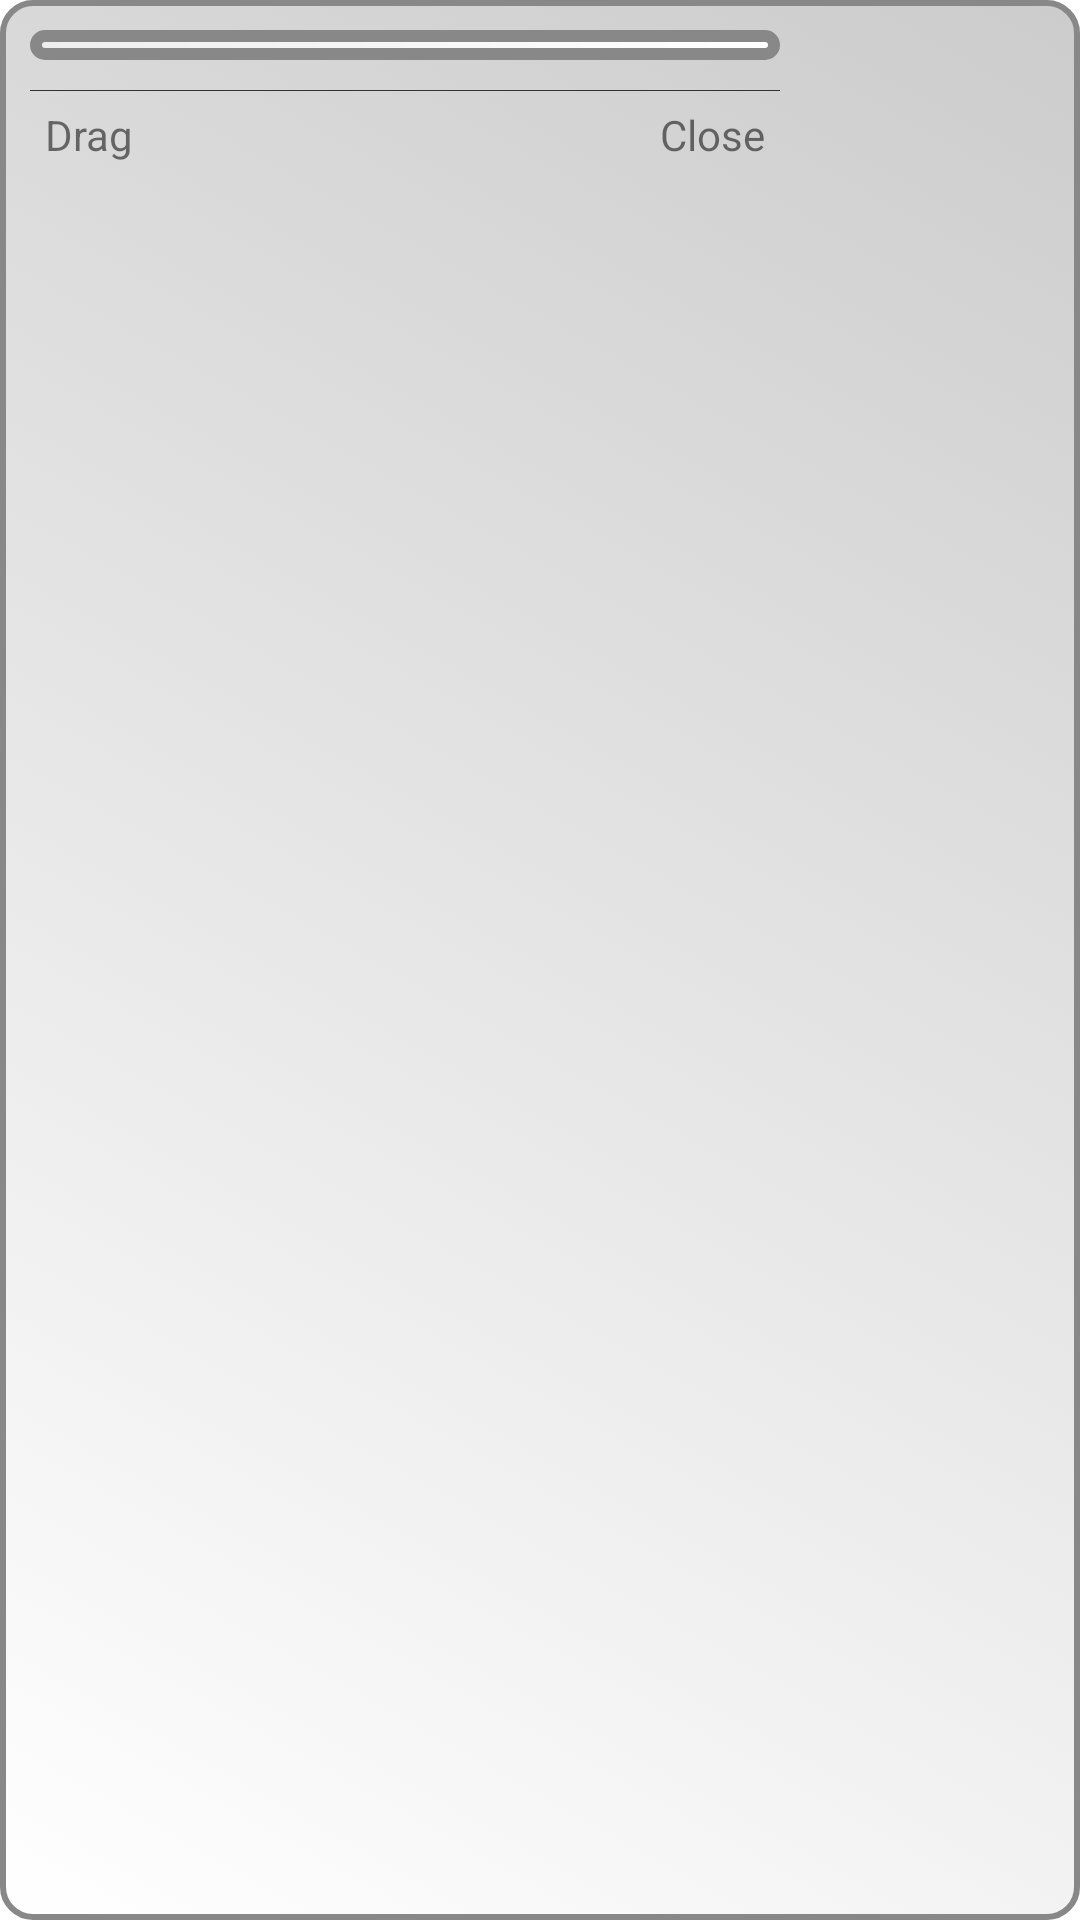

Android layout source for this screen:
<!-- AndroidManifest.xml: application theme AppTheme -->
<!-- res/layout/settings_menu.xml -->
<?xml version="1.0" encoding="utf-8" standalone="no"?>
<RelativeLayout xmlns:android="http://schemas.android.com/apk/res/android"
    xmlns:tools="http://schemas.android.com/tools"
    android:layout_width="wrap_content"
    android:layout_height="wrap_content"
    android:background="@drawable/round_border_btn1">

    <ExpandableListView
        android:id="@+id/menu_expand_list"
        style="@style/result_scroll_border_panel"
        android:layout_width="250dp"
        android:layout_height="wrap_content"
        android:choiceMode="singleChoice"
        android:divider="#ff0000"
        android:dividerHeight="1px"
        android:fadingEdgeLength="5dp"
        android:footerDividersEnabled="true"
        android:groupIndicator="@drawable/menu_list_indicator"
        android:headerDividersEnabled="true"
        android:listSelector="@null"
        android:overScrollFooter="@null"
        android:requiresFadingEdge="vertical"
        android:scrollbars="vertical"
        android:transcriptMode="disabled"
        tools:listitem="@layout/menu_list_child" />

    

    <View
        android:id="@+id/menu_divider3"
        android:layout_width="0dp"
        android:layout_height="1px"
        android:layout_below="@+id/menu_expand_list"
        android:layout_alignStart="@+id/menu_expand_list"
        android:layout_alignEnd="@+id/menu_expand_list"
        android:background="#333" />

    <TextView
        android:id="@+id/menu_dialog_close"
        android:layout_width="wrap_content"
        android:layout_height="wrap_content"
        android:layout_below="@+id/menu_divider3"
        android:layout_alignEnd="@+id/menu_expand_list"
        android:padding="5dp"
        android:text="@string/settings_menu_menu_dialog_close" />

    <TextView
        android:id="@+id/menu_dialog_drag"
        android:layout_width="wrap_content"
        android:layout_height="wrap_content"
        android:layout_below="@+id/menu_divider3"
        android:layout_alignStart="@+id/menu_expand_list"
        android:padding="5dp"
        android:text="@string/settings_menu_menu_dialog_drag" />

</RelativeLayout>
<!-- res/layout/menu_list_child.xml (included above) -->
<?xml version="1.0" encoding="utf-8" standalone="no"?>
<LinearLayout xmlns:android="http://schemas.android.com/apk/res/android"
    xmlns:tools="http://schemas.android.com/tools"
    android:layout_width="wrap_content"
    android:layout_height="wrap_content"
    android:orientation="horizontal">

    <ImageView
        android:id="@+id/menu_child_icon"
        style="@style/menu_icon"
        android:importantForAccessibility="no"
        tools:src="@drawable/ic_log_delete" />

    
    <CheckBox
        android:id="@+id/menu_child_name"
        style="@style/menu_text"
        android:autoSizeMaxTextSize="24sp"
        android:autoSizeTextType="uniform"
        android:button="@null"
        android:checkMark="@null"
        android:checked="true"
        android:clickable="false"
        android:descendantFocusability="blocksDescendants"
        android:drawableEnd="@drawable/checkpath_anim_sel"
        android:drawablePadding="10dp"
        android:focusable="false"
        tools:text="About" />

</LinearLayout>
<!-- resources referenced by this layout -->
<resources>
  <!-- drawable ic_menu_status (drawable) -->
  <vector xmlns:android="http://schemas.android.com/apk/res/android"
      android:width="24dp"
      android:height="24dp"
      android:viewportWidth="24"
      android:viewportHeight="24">
      <path
          android:fillColor="#ff0"
          android:pathData="M12,2C6.48,2 2,6.48 2,12s4.48,10 10,10 10,-4.48 10,-10S17.52,2 12,2zM13,17h-2v-6h2v6zM13,9h-2L11,7h2v2z"
          android:strokeWidth="0.5"
          android:strokeColor="#000" />
  </vector>
  <!-- drawable menu_list_indicator (drawable) -->
  <?xml version="1.0" encoding="utf-8"?>
  <selector xmlns:android="http://schemas.android.com/apk/res/android">
  
      <item android:drawable="@android:color/transparent" android:state_empty="true" />
      <item android:drawable="@drawable/list_close" android:state_expanded="true" />
      <item android:drawable="@drawable/list_open" android:state_expanded="false" />
  
  </selector>
  <string name="menu_delete_log">Delete Log</string>
  <string name="settings_menu_menu_dialog_close">Close</string>
  <string name="settings_menu_menu_dialog_drag">Drag</string>
  <style name="menu_icon">
          <item name="android:layout_gravity">center_vertical</item>
          <item name="android:layout_marginStart">30dp</item>
          <item name="android:layout_marginEnd">10dp</item>
          <item name="android:layout_width">36dp</item>
          <item name="android:layout_height">wrap_content</item>
          <item name="android:adjustViewBounds">true</item>
      </style>
  <style name="menu_text">
          <item name="android:layout_gravity">center_vertical</item>
          <item name="android:textSize">22sp</item>
          <item name="android:background">@drawable/transparent_ripple</item>
          <item name="android:layout_width">match_parent</item>
          <item name="android:layout_height">wrap_content</item>
      </style>
  <style name="result_scroll_border_panel">
          <item name="android:layout_margin">10dp</item>
          <item name="android:background">@drawable/round_border_lite</item>
          <item name="android:padding">@dimen/round_padding</item>
      </style>
  <style name="AppTheme" parent="Theme.MaterialComponents.Light.DarkActionBar">
          
          <item name="colorPrimary">@color/colorPrimary</item>
          <item name="colorPrimaryDark">@color/colorPrimaryDark</item>
          <item name="colorAccent">@color/colorAccent</item>
      </style>
  <!-- drawable checkpath_on (drawable) -->
  <?xml version="1.0" encoding="utf-8"?>
  <vector xmlns:android="http://schemas.android.com/apk/res/android"
      android:width="26dp"
      android:height="26dp"
      android:viewportWidth="32.0"
      android:viewportHeight="32.0">
  
      <path
          android:name="check"
          android:pathData="M4,20 l8,8 l16,-23"
          android:strokeWidth="4"
          android:strokeColor="#f282"
          android:strokeLineCap="round"
          android:trimPathStart="0" />
  
      
  
  </vector>
  <!-- drawable list_close (drawable) -->
  <vector xmlns:android="http://schemas.android.com/apk/res/android"
      android:width="24dp"
      android:height="24dp"
      android:tint="@android:color/black"
      android:viewportWidth="24"
      android:viewportHeight="24">
      
      <path
          android:fillColor="@android:color/white"
          android:pathData="M5,17h14v2L5,19zM12,5L5.33,15h13.34z" />
  </vector>
  <!-- drawable list_open (drawable) -->
  <vector
      xmlns:android="http://schemas.android.com/apk/res/android"
      android:width="24dp"
      android:height="24dp"
      android:tint="#000"
      android:viewportWidth="24"
      android:viewportHeight="24">
  
      
  
      
  
      <path
          android:strokeWidth="2"
          android:strokeColor="#ffff0000"
          android:strokeLineCap="round"
          android:pathData="M3,7h5m3,0h4 M3,12h6m3,0h2 M3,17h2m3,0h7"
          />
  
  </vector>
  <dimen name="round_padding">5dp</dimen>
  <color name="colorPrimary">#6200EE</color>
  <color name="colorPrimaryDark">#3700B3</color>
  <color name="colorAccent">#03DAC5</color>
</resources>
